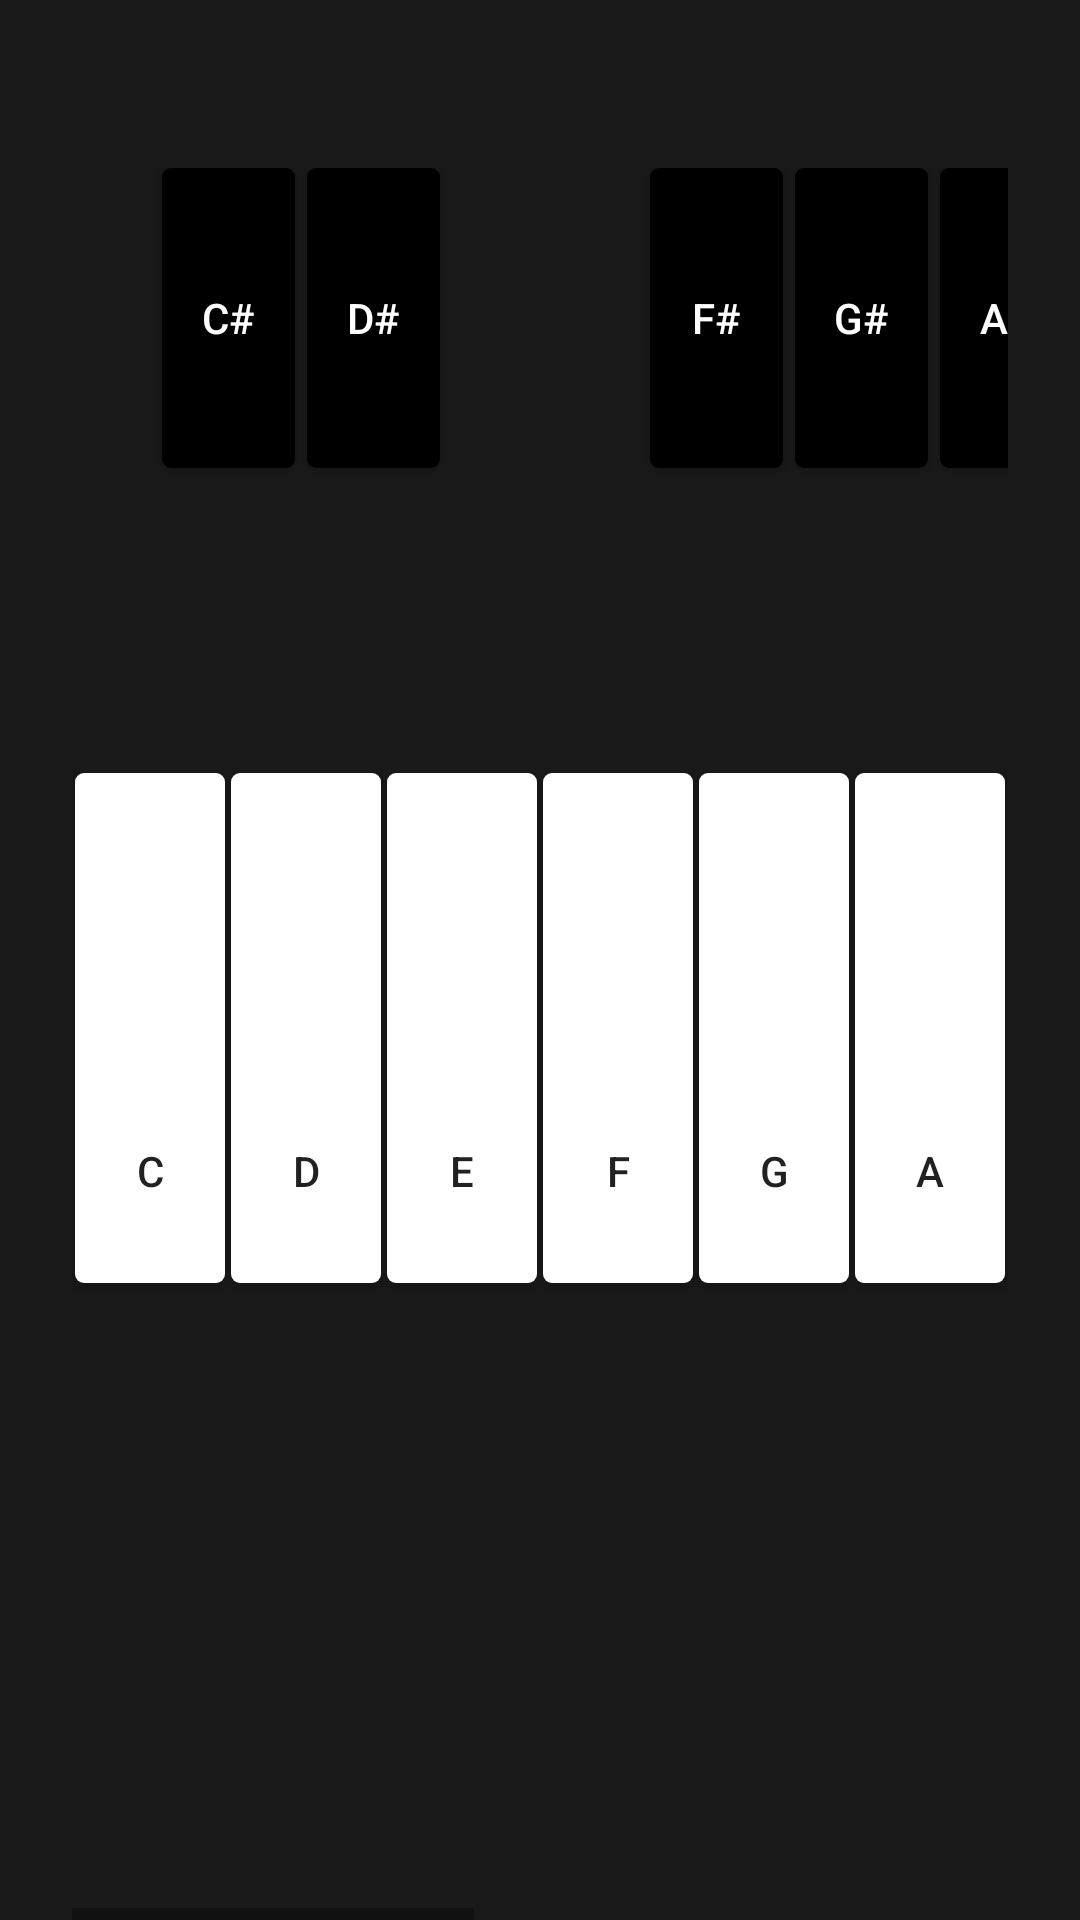

The Android layout XML behind this screen, and the referenced resources:
<!-- AndroidManifest.xml: application theme AppTheme -->
<!-- res/layout/elem_chord.xml -->
<?xml version="1.0" encoding="utf-8"?>
<LinearLayout xmlns:android="http://schemas.android.com/apk/res/android"
    xmlns:app="http://schemas.android.com/apk/res-auto"
    xmlns:tools="http://schemas.android.com/tools"
    android:layout_width="match_parent"
    android:layout_height="wrap_content"
    android:background="@color/grey"
    android:orientation="vertical">

    <TextView
        android:id="@+id/textViewHeader"
        android:layout_width="match_parent"
        android:layout_height="wrap_content"
        android:layout_marginLeft="22dp"
        android:layout_marginTop="8dp"
        android:layout_marginRight="22dp"
        android:textColor="#FFFFFF"
        android:textStyle="bold"
        tools:text="Название" />

    <TextView
        android:id="@+id/textViewText"
        android:layout_width="match_parent"
        android:layout_height="wrap_content"
        android:layout_marginLeft="22dp"
        android:layout_marginRight="22dp"
        android:textColor="#E0E0E0"
        android:textStyle="italic"
        tools:text="Описание" />

    <HorizontalScrollView
        android:layout_width="match_parent"
        android:layout_height="match_parent"
        android:layout_marginLeft="24dp"
        android:layout_marginRight="24dp">

        <androidx.constraintlayout.widget.ConstraintLayout
            android:layout_width="wrap_content"
            android:layout_height="match_parent"
            android:layout_marginTop="10dp"
            android:layout_marginBottom="8dp">

            <LinearLayout
                android:id="@+id/notes"
                android:layout_width="726dp"
                android:layout_height="175dp"
                android:isScrollContainer="true"
                android:orientation="horizontal"
                android:visibility="visible"
                app:layout_constraintBottom_toBottomOf="parent"
                app:layout_constraintStart_toStartOf="parent"
                app:layout_constraintTop_toTopOf="parent">

                <Button
                    android:id="@+id/button1"
                    style="@style/Widget.ChordAssistant.WhiteKeyButton"
                    android:text="@string/c_note" />

                <Button
                    android:id="@+id/button3"
                    style="@style/Widget.ChordAssistant.WhiteKeyButton"
                    android:text="@string/d_note" />

                <Button
                    android:id="@+id/button5"
                    style="@style/Widget.ChordAssistant.WhiteKeyButton"
                    android:text="@string/e_note" />

                <Button
                    android:id="@+id/button6"
                    style="@style/Widget.ChordAssistant.WhiteKeyButton"
                    android:text="@string/f_note" />

                <Button
                    android:id="@+id/button8"
                    style="@style/Widget.ChordAssistant.WhiteKeyButton"
                    android:text="@string/g_note" />

                <Button
                    android:id="@+id/button10"
                    style="@style/Widget.ChordAssistant.WhiteKeyButton"
                    android:text="@string/a_note" />

                <Button
                    android:id="@+id/button12"
                    style="@style/Widget.ChordAssistant.WhiteKeyButton"
                    android:text="@string/b_note" />

                <Button
                    android:id="@+id/button13"
                    style="@style/Widget.ChordAssistant.WhiteKeyButton"
                    android:text="@string/c_note" />

                <Button
                    android:id="@+id/button15"
                    style="@style/Widget.ChordAssistant.WhiteKeyButton"
                    android:text="@string/d_note" />

                <Button
                    android:id="@+id/button17"
                    style="@style/Widget.ChordAssistant.WhiteKeyButton"
                    android:text="@string/e_note" />

                <Button
                    android:id="@+id/button18"
                    style="@style/Widget.ChordAssistant.WhiteKeyButton"
                    android:text="@string/f_note" />

                <Button
                    android:id="@+id/button20"
                    style="@style/Widget.ChordAssistant.WhiteKeyButton"
                    android:text="@string/g_note" />

                <Button
                    android:id="@+id/button22"
                    style="@style/Widget.ChordAssistant.WhiteKeyButton"
                    android:text="@string/a_note" />

                <Button
                    android:id="@+id/button24"
                    style="@style/Widget.ChordAssistant.WhiteKeyButton"
                    android:text="@string/b_note" />

            </LinearLayout>

            <LinearLayout
                android:id="@+id/flats"
                android:layout_width="726dp"
                android:layout_height="175dp"
                android:orientation="horizontal"
                android:visibility="visible"
                app:layout_constraintBottom_toBottomOf="parent"
                app:layout_constraintStart_toStartOf="parent"
                app:layout_constraintTop_toTopOf="parent"
                app:layout_constraintVertical_bias="0.0">

                <Button
                    android:id="@+id/button2"
                    style="@style/Widget.ChordAssistant.BlackKeyButton"
                    android:layout_marginLeft="30dp"
                    android:text="@string/db_note"
                    tools:ignore="RtlHardcoded" />

                <Button
                    android:id="@+id/button4"
                    style="@style/Widget.ChordAssistant.BlackKeyButton"
                    android:layout_marginRight="70dp"
                    android:text="@string/eb_note"
                    tools:ignore="RtlHardcoded" />

                <Button
                    android:id="@+id/button7"
                    style="@style/Widget.ChordAssistant.BlackKeyButton"
                    android:text="@string/gb_note" />

                <Button
                    android:id="@+id/button9"
                    style="@style/Widget.ChordAssistant.BlackKeyButton"
                    android:text="@string/ab_note" />

                <Button
                    android:id="@+id/button11"
                    style="@style/Widget.ChordAssistant.BlackKeyButton"
                    android:layout_marginRight="30dp"
                    android:text="@string/bb_note"
                    tools:ignore="RtlHardcoded" />

                <Button
                    android:id="@+id/button14"
                    style="@style/Widget.ChordAssistant.BlackKeyButton"
                    android:layout_marginLeft="30dp"
                    android:text="@string/db_note"
                    tools:ignore="RtlHardcoded" />

                <Button
                    android:id="@+id/button16"
                    style="@style/Widget.ChordAssistant.BlackKeyButton"
                    android:layout_marginRight="70dp"
                    android:text="@string/eb_note"
                    tools:ignore="RtlHardcoded" />

                <Button
                    android:id="@+id/button19"
                    style="@style/Widget.ChordAssistant.BlackKeyButton"
                    android:text="@string/gb_note" />

                <Button
                    android:id="@+id/button21"
                    style="@style/Widget.ChordAssistant.BlackKeyButton"
                    android:text="@string/ab_note" />

                <Button
                    android:id="@+id/button23"
                    style="@style/Widget.ChordAssistant.BlackKeyButton"
                    android:layout_marginRight="30dp"
                    android:text="@string/bb_note"
                    tools:ignore="RtlHardcoded" />

            </LinearLayout>
        </androidx.constraintlayout.widget.ConstraintLayout>
    </HorizontalScrollView>
</LinearLayout>
<!-- resources referenced by this layout -->
<resources>
  <color name="grey">#191919</color>
  <string name="a_note">A</string>
  <string name="ab_note">G#</string>
  <string name="b_note">B</string>
  <string name="bb_note">A#</string>
  <string name="c_note">C</string>
  <string name="d_note">D</string>
  <string name="db_note">C#</string>
  <string name="e_note">E</string>
  <string name="eb_note">D#</string>
  <string name="f_note">F</string>
  <string name="g_note">G</string>
  <string name="gb_note">F#</string>
  <style name="Widget.ChordAssistant.BlackKeyButton" parent="Widget.AppCompat.Button">
          <item name="android:background">@drawable/black_key</item>
          <item name="android:layout_width">50dp</item>
          <item name="android:layout_height">100dp</item>
          <item name="android:layout_marginRight">4dp</item>
          <item name="android:layout_weight">1</item>
          <item name="android:textColor">"#FFFFFF"</item>
      </style>
  <style name="Widget.ChordAssistant.WhiteKeyButton" parent="Widget.AppCompat.Button">
          <item name="android:background">@drawable/white_key</item>
          <item name="android:layout_width">50dp</item>
          <item name="android:layout_height">170dp</item>
          <item name="android:layout_marginLeft">1dp</item>
          <item name="android:layout_marginRight">1dp</item>
          <item name="android:layout_weight">1</item>
          <item name="android:gravity">bottom|center</item>
          <item name="android:layout_gravity">bottom</item>
          <item name="android:paddingBottom">28dp</item>
          <item name="android:layout_marginBottom">2dp</item>
      </style>
  <style name="AppTheme" parent="Theme.AppCompat.Light.NoActionBar">
          <item name="colorPrimary">@color/grey</item>
          <item name="colorPrimaryDark">@color/grey_dark</item>
          <item name="android:statusBarColor">@color/grey</item>
          <item name="colorAccent">@color/green</item>
      </style>
  <!-- drawable black_key (drawable-v24) -->
  <?xml version="1.0" encoding="utf-8"?>
  <shape xmlns:android="http://schemas.android.com/apk/res/android" android:shape="rectangle">
      <solid android:color="@color/black"/>
      <corners android:radius="@dimen/keyCorners"/>
  </shape>
  <!-- drawable white_key (drawable-v24) -->
  <?xml version="1.0" encoding="utf-8"?>
  <shape xmlns:android="http://schemas.android.com/apk/res/android" android:shape="rectangle">
      <solid android:color="@color/white"/>
      <corners android:radius="@dimen/keyCorners"/>
  </shape>
  <color name="grey_dark">#0a0a0a</color>
  <color name="green">#00E676</color>
  <color name="black">#000000</color>
  <dimen name="keyCorners">3dp</dimen>
  <color name="white">#FFFFFF</color>
</resources>
